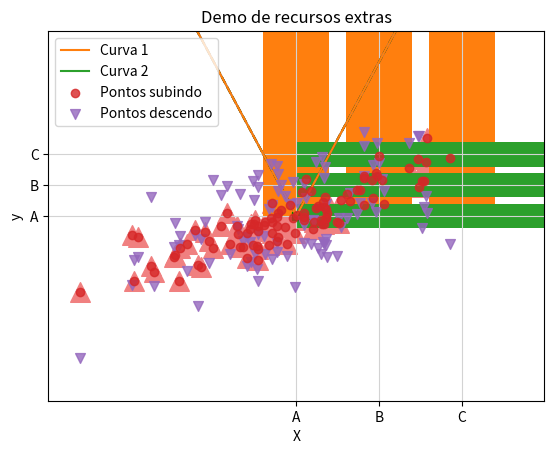

Write Python code to recreate this figure.
import matplotlib.pyplot as plt # Importado desta forma por convenção
import numpy as np

x = np.linspace(-10, 10, 5)
y = x ** 2

plt.plot(x, y)

plt.plot(x, y, 'r--')

plt.plot(x, y, marker='s', color='g', ls='--')

z = 5*x + 50

plt.plot(x, y, label='Curva 1')
plt.plot(x, z, label='Curva 2') 

plt.legend()

np.random.seed(42) # Configruando a semente para que resultado seja reprodutível.

x = np.random.normal(size=100)
y = x + np.random.normal(scale=0.5, size=100)

plt.scatter(x, y)

plt.scatter(
    x, y, 
    color='#f08080', # Podemos usar o formato de cor hexadecimal e RGB também
    marker='^', 
    s=200 # Tamanho dos marcadores
)

np.random.seed(42)
idades = np.random.normal(loc=40, scale=10, size=500)

plt.hist(idades)

plt.hist(idades, bins=range(0,100, 5))

plt.hist(idades, bins=range(0,100, 5), edgecolor='k')

categorias = ['A', 'B', 'C']
valores = [30, 80, 60]

plt.bar(categorias, valores)

plt.barh(categorias, valores)

np.random.seed(123)
z = y + np.random.normal(size=len(y))

plt.scatter(
    x, y, 
    label='Pontos subindo', 
    zorder=5, # configura ordem de desenho do elemento gráfico
    alpha=0.8 # configura opacidade do ponto: 0 é transparente e 1, opaco.
)
plt.scatter(
    x, z, 
    marker='v', 
    s=50, 
    label='Pontos descendo', 
    zorder=2,
    alpha=0.8
)

plt.legend(loc='upper left') # trocando a posição da legenda

plt.title("Demo de recursos extras")
plt.xlabel("X")
plt.ylabel("y")

plt.grid(zorder=0, color='lightgray') # configura grade

# configura extensão dos eixos
plt.xlim([-3, 3])
plt.ylim([-6, 6])

